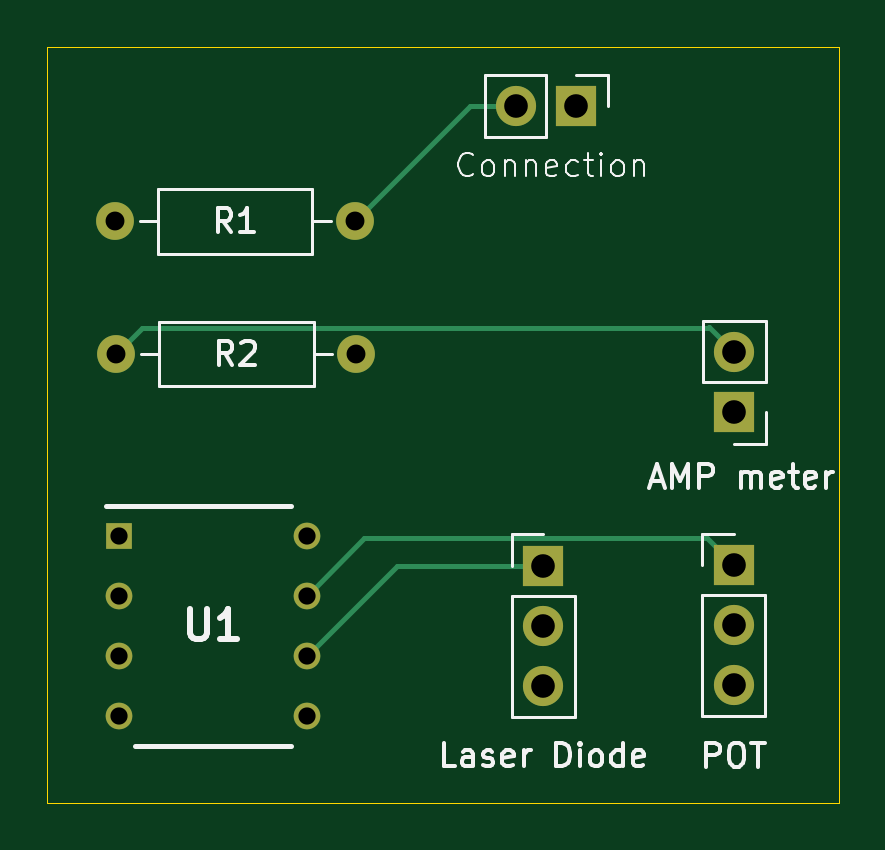
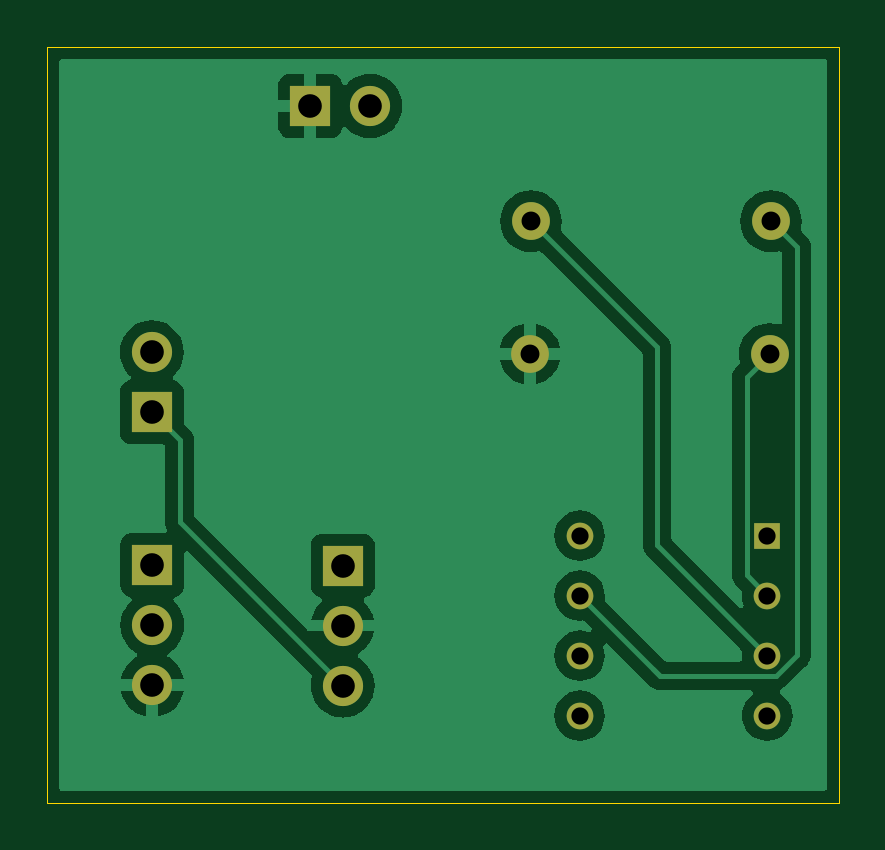
Circuit board: 11 layer files. Board 33.5 x 32.0 mm.
- bottom_copper: CurrentDriverBoard-B_Cu.gbr (30691 bytes)
- bottom_mask: CurrentDriverBoard-B_Mask.gbr (1355 bytes)
- paste: CurrentDriverBoard-B_Paste.gbr (461 bytes)
- bottom_silk: CurrentDriverBoard-B_Silkscreen.gbr (462 bytes)
- outline: CurrentDriverBoard-Edge_Cuts.gbr (616 bytes)
- top_copper: CurrentDriverBoard-F_Cu.gbr (3108 bytes)
- top_mask: CurrentDriverBoard-F_Mask.gbr (1355 bytes)
- paste: CurrentDriverBoard-F_Paste.gbr (461 bytes)
- top_silk: CurrentDriverBoard-F_Silkscreen.gbr (20115 bytes)
- drill: CurrentDriverBoard-NPTH.drl (265 bytes)
- drill: CurrentDriverBoard-PTH.drl (780 bytes)

=== bottom_copper: CurrentDriverBoard-B_Cu.gbr (30691 bytes, source omitted) ===
=== bottom_mask: CurrentDriverBoard-B_Mask.gbr ===
%TF.GenerationSoftware,KiCad,Pcbnew,8.0.8*%
%TF.CreationDate,2025-02-27T22:52:23-05:00*%
%TF.ProjectId,CurrentDriverBoard,43757272-656e-4744-9472-69766572426f,rev?*%
%TF.SameCoordinates,Original*%
%TF.FileFunction,Soldermask,Bot*%
%TF.FilePolarity,Negative*%
%FSLAX46Y46*%
G04 Gerber Fmt 4.6, Leading zero omitted, Abs format (unit mm)*
G04 Created by KiCad (PCBNEW 8.0.8) date 2025-02-27 22:52:23*
%MOMM*%
%LPD*%
G01*
G04 APERTURE LIST*
%ADD10R,1.700000X1.700000*%
%ADD11O,1.700000X1.700000*%
%ADD12C,1.600000*%
%ADD13O,1.600000X1.600000*%
%ADD14R,1.130000X1.130000*%
%ADD15C,1.130000*%
G04 APERTURE END LIST*
D10*
%TO.C,J1*%
X156000000Y-84960000D03*
D11*
X156000000Y-87500000D03*
X156000000Y-90040000D03*
%TD*%
D12*
%TO.C,R1*%
X137871200Y-70383400D03*
D13*
X148031200Y-70383400D03*
%TD*%
D12*
%TO.C,R2*%
X137920000Y-76000000D03*
D13*
X148080000Y-76000000D03*
%TD*%
D10*
%TO.C,J4*%
X164084000Y-78465600D03*
D11*
X164084000Y-75925600D03*
%TD*%
D10*
%TO.C,J2*%
X164058600Y-84937600D03*
D11*
X164058600Y-87477600D03*
X164058600Y-90017600D03*
%TD*%
D10*
%TO.C,J3*%
X157383400Y-65506600D03*
D11*
X154843400Y-65506600D03*
%TD*%
D14*
%TO.C,U1*%
X138030000Y-83690000D03*
D15*
X138030000Y-86230000D03*
X138030000Y-88770000D03*
X138030000Y-91310000D03*
X145970000Y-91310000D03*
X145970000Y-88770000D03*
X145970000Y-86230000D03*
X145970000Y-83690000D03*
%TD*%
M02*

=== paste: CurrentDriverBoard-B_Paste.gbr ===
%TF.GenerationSoftware,KiCad,Pcbnew,8.0.8*%
%TF.CreationDate,2025-02-27T22:52:23-05:00*%
%TF.ProjectId,CurrentDriverBoard,43757272-656e-4744-9472-69766572426f,rev?*%
%TF.SameCoordinates,Original*%
%TF.FileFunction,Paste,Bot*%
%TF.FilePolarity,Positive*%
%FSLAX46Y46*%
G04 Gerber Fmt 4.6, Leading zero omitted, Abs format (unit mm)*
G04 Created by KiCad (PCBNEW 8.0.8) date 2025-02-27 22:52:23*
%MOMM*%
%LPD*%
G01*
G04 APERTURE LIST*
G04 APERTURE END LIST*
M02*

=== bottom_silk: CurrentDriverBoard-B_Silkscreen.gbr ===
%TF.GenerationSoftware,KiCad,Pcbnew,8.0.8*%
%TF.CreationDate,2025-02-27T22:52:23-05:00*%
%TF.ProjectId,CurrentDriverBoard,43757272-656e-4744-9472-69766572426f,rev?*%
%TF.SameCoordinates,Original*%
%TF.FileFunction,Legend,Bot*%
%TF.FilePolarity,Positive*%
%FSLAX46Y46*%
G04 Gerber Fmt 4.6, Leading zero omitted, Abs format (unit mm)*
G04 Created by KiCad (PCBNEW 8.0.8) date 2025-02-27 22:52:23*
%MOMM*%
%LPD*%
G01*
G04 APERTURE LIST*
G04 APERTURE END LIST*
M02*

=== outline: CurrentDriverBoard-Edge_Cuts.gbr ===
%TF.GenerationSoftware,KiCad,Pcbnew,8.0.8*%
%TF.CreationDate,2025-02-27T22:52:23-05:00*%
%TF.ProjectId,CurrentDriverBoard,43757272-656e-4744-9472-69766572426f,rev?*%
%TF.SameCoordinates,Original*%
%TF.FileFunction,Profile,NP*%
%FSLAX46Y46*%
G04 Gerber Fmt 4.6, Leading zero omitted, Abs format (unit mm)*
G04 Created by KiCad (PCBNEW 8.0.8) date 2025-02-27 22:52:23*
%MOMM*%
%LPD*%
G01*
G04 APERTURE LIST*
%TA.AperFunction,Profile*%
%ADD10C,0.050000*%
%TD*%
G04 APERTURE END LIST*
D10*
X135000000Y-63000000D02*
X168500000Y-63000000D01*
X168500000Y-95000000D01*
X135000000Y-95000000D01*
X135000000Y-63000000D01*
M02*

=== top_copper: CurrentDriverBoard-F_Cu.gbr ===
%TF.GenerationSoftware,KiCad,Pcbnew,8.0.8*%
%TF.CreationDate,2025-02-27T22:52:23-05:00*%
%TF.ProjectId,CurrentDriverBoard,43757272-656e-4744-9472-69766572426f,rev?*%
%TF.SameCoordinates,Original*%
%TF.FileFunction,Copper,L1,Top*%
%TF.FilePolarity,Positive*%
%FSLAX46Y46*%
G04 Gerber Fmt 4.6, Leading zero omitted, Abs format (unit mm)*
G04 Created by KiCad (PCBNEW 8.0.8) date 2025-02-27 22:52:23*
%MOMM*%
%LPD*%
G01*
G04 APERTURE LIST*
%TA.AperFunction,ComponentPad*%
%ADD10R,1.700000X1.700000*%
%TD*%
%TA.AperFunction,ComponentPad*%
%ADD11O,1.700000X1.700000*%
%TD*%
%TA.AperFunction,ComponentPad*%
%ADD12C,1.600000*%
%TD*%
%TA.AperFunction,ComponentPad*%
%ADD13O,1.600000X1.600000*%
%TD*%
%TA.AperFunction,ComponentPad*%
%ADD14R,1.130000X1.130000*%
%TD*%
%TA.AperFunction,ComponentPad*%
%ADD15C,1.130000*%
%TD*%
%TA.AperFunction,Conductor*%
%ADD16C,0.200000*%
%TD*%
G04 APERTURE END LIST*
D10*
%TO.P,J1,1,Pin_1*%
%TO.N,Net-(J1-Pin_1)*%
X156000000Y-84960000D03*
D11*
%TO.P,J1,2,Pin_2*%
%TO.N,Earth*%
X156000000Y-87500000D03*
%TO.P,J1,3,Pin_3*%
%TO.N,Net-(J1-Pin_3)*%
X156000000Y-90040000D03*
%TD*%
D12*
%TO.P,R1,1*%
%TO.N,Net-(J2-Pin_1)*%
X137871200Y-70383400D03*
D13*
%TO.P,R1,2*%
%TO.N,Net-(J3-Pin_2)*%
X148031200Y-70383400D03*
%TD*%
D12*
%TO.P,R2,1*%
%TO.N,Net-(J4-Pin_2)*%
X137920000Y-76000000D03*
D13*
%TO.P,R2,2*%
%TO.N,Earth*%
X148080000Y-76000000D03*
%TD*%
D10*
%TO.P,J4,1,Pin_1*%
%TO.N,Net-(J1-Pin_3)*%
X164084000Y-78465600D03*
D11*
%TO.P,J4,2,Pin_2*%
%TO.N,Net-(J4-Pin_2)*%
X164084000Y-75925600D03*
%TD*%
D10*
%TO.P,J2,1,Pin_1*%
%TO.N,Net-(J2-Pin_1)*%
X164058600Y-84937600D03*
D11*
%TO.P,J2,2,Pin_2*%
%TO.N,unconnected-(J2-Pin_2-Pad2)*%
X164058600Y-87477600D03*
%TO.P,J2,3,Pin_3*%
%TO.N,Earth*%
X164058600Y-90017600D03*
%TD*%
D10*
%TO.P,J3,1,Pin_1*%
%TO.N,Earth*%
X157383400Y-65506600D03*
D11*
%TO.P,J3,2,Pin_2*%
%TO.N,Net-(J3-Pin_2)*%
X154843400Y-65506600D03*
%TD*%
D14*
%TO.P,U1,1,NULL*%
%TO.N,unconnected-(U1-NULL-Pad1)*%
X138030000Y-83690000D03*
D15*
%TO.P,U1,2,-*%
%TO.N,Net-(J4-Pin_2)*%
X138030000Y-86230000D03*
%TO.P,U1,3,+*%
%TO.N,Net-(J3-Pin_2)*%
X138030000Y-88770000D03*
%TO.P,U1,4,V-*%
%TO.N,unconnected-(U1-V--Pad4)*%
X138030000Y-91310000D03*
%TO.P,U1,5,NULL*%
%TO.N,unconnected-(U1-NULL-Pad5)*%
X145970000Y-91310000D03*
%TO.P,U1,6*%
%TO.N,Net-(J1-Pin_1)*%
X145970000Y-88770000D03*
%TO.P,U1,7,V+*%
%TO.N,Net-(J2-Pin_1)*%
X145970000Y-86230000D03*
%TO.P,U1,8,NC*%
%TO.N,unconnected-(U1-NC-Pad8)*%
X145970000Y-83690000D03*
%TD*%
D16*
%TO.N,Net-(J1-Pin_1)*%
X145970000Y-88770000D02*
X149780000Y-84960000D01*
X149780000Y-84960000D02*
X156000000Y-84960000D01*
%TO.N,Net-(J2-Pin_1)*%
X148391700Y-83808300D02*
X162929300Y-83808300D01*
X145970000Y-86230000D02*
X148391700Y-83808300D01*
X162929300Y-83808300D02*
X164058600Y-84937600D01*
%TO.N,Net-(J4-Pin_2)*%
X162995660Y-74900000D02*
X163027030Y-74868630D01*
X139020000Y-74900000D02*
X162995660Y-74900000D01*
X137920000Y-76000000D02*
X139020000Y-74900000D01*
X163027030Y-74868630D02*
X164084000Y-75925600D01*
%TO.N,Net-(J3-Pin_2)*%
X154843400Y-65506600D02*
X152908000Y-65506600D01*
X152908000Y-65506600D02*
X148031200Y-70383400D01*
%TD*%
M02*

=== top_mask: CurrentDriverBoard-F_Mask.gbr ===
%TF.GenerationSoftware,KiCad,Pcbnew,8.0.8*%
%TF.CreationDate,2025-02-27T22:52:23-05:00*%
%TF.ProjectId,CurrentDriverBoard,43757272-656e-4744-9472-69766572426f,rev?*%
%TF.SameCoordinates,Original*%
%TF.FileFunction,Soldermask,Top*%
%TF.FilePolarity,Negative*%
%FSLAX46Y46*%
G04 Gerber Fmt 4.6, Leading zero omitted, Abs format (unit mm)*
G04 Created by KiCad (PCBNEW 8.0.8) date 2025-02-27 22:52:23*
%MOMM*%
%LPD*%
G01*
G04 APERTURE LIST*
%ADD10R,1.700000X1.700000*%
%ADD11O,1.700000X1.700000*%
%ADD12C,1.600000*%
%ADD13O,1.600000X1.600000*%
%ADD14R,1.130000X1.130000*%
%ADD15C,1.130000*%
G04 APERTURE END LIST*
D10*
%TO.C,J1*%
X156000000Y-84960000D03*
D11*
X156000000Y-87500000D03*
X156000000Y-90040000D03*
%TD*%
D12*
%TO.C,R1*%
X137871200Y-70383400D03*
D13*
X148031200Y-70383400D03*
%TD*%
D12*
%TO.C,R2*%
X137920000Y-76000000D03*
D13*
X148080000Y-76000000D03*
%TD*%
D10*
%TO.C,J4*%
X164084000Y-78465600D03*
D11*
X164084000Y-75925600D03*
%TD*%
D10*
%TO.C,J2*%
X164058600Y-84937600D03*
D11*
X164058600Y-87477600D03*
X164058600Y-90017600D03*
%TD*%
D10*
%TO.C,J3*%
X157383400Y-65506600D03*
D11*
X154843400Y-65506600D03*
%TD*%
D14*
%TO.C,U1*%
X138030000Y-83690000D03*
D15*
X138030000Y-86230000D03*
X138030000Y-88770000D03*
X138030000Y-91310000D03*
X145970000Y-91310000D03*
X145970000Y-88770000D03*
X145970000Y-86230000D03*
X145970000Y-83690000D03*
%TD*%
M02*

=== paste: CurrentDriverBoard-F_Paste.gbr ===
%TF.GenerationSoftware,KiCad,Pcbnew,8.0.8*%
%TF.CreationDate,2025-02-27T22:52:23-05:00*%
%TF.ProjectId,CurrentDriverBoard,43757272-656e-4744-9472-69766572426f,rev?*%
%TF.SameCoordinates,Original*%
%TF.FileFunction,Paste,Top*%
%TF.FilePolarity,Positive*%
%FSLAX46Y46*%
G04 Gerber Fmt 4.6, Leading zero omitted, Abs format (unit mm)*
G04 Created by KiCad (PCBNEW 8.0.8) date 2025-02-27 22:52:23*
%MOMM*%
%LPD*%
G01*
G04 APERTURE LIST*
G04 APERTURE END LIST*
M02*

=== top_silk: CurrentDriverBoard-F_Silkscreen.gbr (20115 bytes, source omitted) ===
=== drill: CurrentDriverBoard-NPTH.drl ===
M48
; DRILL file {KiCad 8.0.8} date 2025-02-27T22:52:19-0500
; FORMAT={-:-/ absolute / inch / decimal}
; #@! TF.CreationDate,2025-02-27T22:52:19-05:00
; #@! TF.GenerationSoftware,Kicad,Pcbnew,8.0.8
; #@! TF.FileFunction,NonPlated,1,2,NPTH
FMAT,2
INCH
%
G90
G05
M30

=== drill: CurrentDriverBoard-PTH.drl ===
M48
; DRILL file {KiCad 8.0.8} date 2025-02-27T22:52:19-0500
; FORMAT={-:-/ absolute / inch / decimal}
; #@! TF.CreationDate,2025-02-27T22:52:19-05:00
; #@! TF.GenerationSoftware,Kicad,Pcbnew,8.0.8
; #@! TF.FileFunction,Plated,1,2,PTH
FMAT,2
INCH
; #@! TA.AperFunction,Plated,PTH,ComponentDrill
T1C0.0287
; #@! TA.AperFunction,Plated,PTH,ComponentDrill
T2C0.0315
; #@! TA.AperFunction,Plated,PTH,ComponentDrill
T3C0.0394
%
G90
G05
T1
X5.4343Y-3.2949
X5.4343Y-3.3949
X5.4343Y-3.4949
X5.4343Y-3.5949
X5.7469Y-3.2949
X5.7469Y-3.3949
X5.7469Y-3.4949
X5.7469Y-3.5949
T2
X5.428Y-2.771
X5.4299Y-2.9921
X5.828Y-2.771
X5.8299Y-2.9921
T3
X6.0962Y-2.579
X6.1417Y-3.3449
X6.1417Y-3.4449
X6.1417Y-3.5449
X6.1962Y-2.579
X6.459Y-3.344
X6.459Y-3.444
X6.459Y-3.544
X6.46Y-2.9892
X6.46Y-3.0892
M30

